Dataset: Datasets (GitHub, Pranay1997git/Car_Brand_Classification). Classes: Audi, Bugatti, Lamborghini, Mercedes.

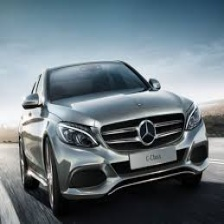
Label: Mercedes

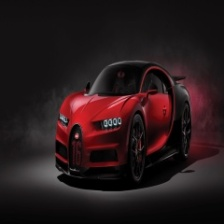
Label: Bugatti

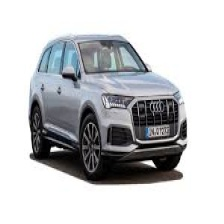
Label: Audi

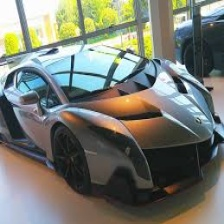
Label: Lamborghini

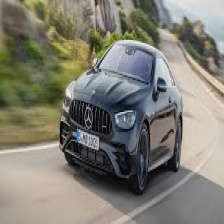
Label: Mercedes

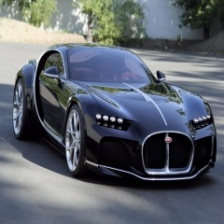
Label: Bugatti
